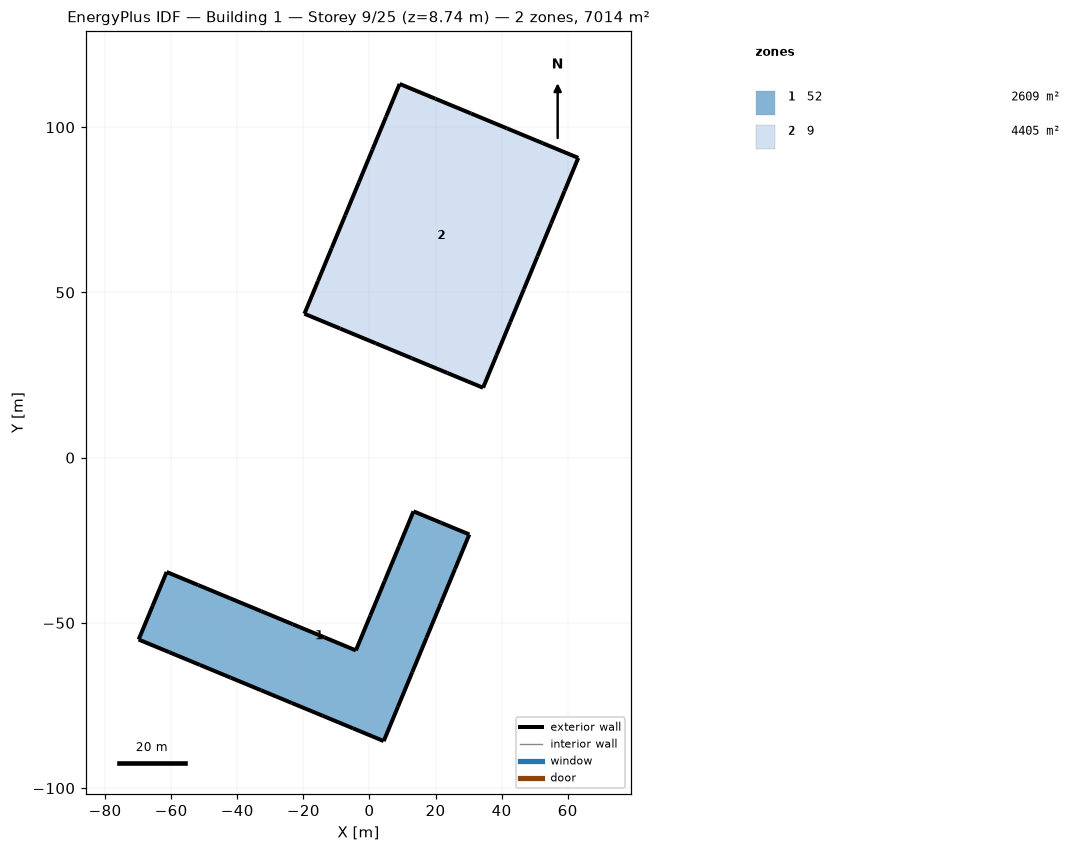
=== STOREY PLAN SPEC (per zone: floor XY polygon, exterior-wall plan segments, windows/doors) ===
zone 1: 52  (2609.1 m²)
  floor: (-69.84, -55.04) (-65.61, -44.82) (-61.37, -34.60) (-51.83, -38.55) (-42.28, -42.51) (-32.74, -46.46) (-23.19, -50.42) (-13.65, -54.37) (-4.10, -58.32) (0.26, -47.80) (4.61, -37.28) (8.97, -26.76) (13.33, -16.24) (21.78, -19.74) (30.22, -23.23) (25.91, -33.66) (21.59, -44.08) (17.27, -54.50) (12.96, -64.92) (8.64, -75.34) (4.32, -85.76) (-4.95, -81.92) (-14.22, -78.08) (-23.49, -74.24) (-32.76, -70.40) (-42.03, -66.56) (-51.30, -62.72) (-60.57, -58.88)
  exterior wall: (-65.61, -44.82) – (-69.84, -55.04)  [11.1 m]
  exterior wall: (-61.37, -34.60) – (-65.61, -44.82)  [11.1 m]
  exterior wall: (-51.83, -38.55) – (-61.37, -34.60)  [10.3 m]
  exterior wall: (-42.28, -42.51) – (-51.83, -38.55)  [10.3 m]
  exterior wall: (-32.74, -46.46) – (-42.28, -42.51)  [10.3 m]
  exterior wall: (-23.19, -50.42) – (-32.74, -46.46)  [10.3 m]
  exterior wall: (-13.65, -54.37) – (-23.19, -50.42)  [10.3 m]
  exterior wall: (-4.10, -58.32) – (-13.65, -54.37)  [10.3 m]
  exterior wall: (0.26, -47.80) – (-4.10, -58.32)  [11.4 m]
  exterior wall: (4.61, -37.28) – (0.26, -47.80)  [11.4 m]
  exterior wall: (8.97, -26.76) – (4.61, -37.28)  [11.4 m]
  exterior wall: (13.33, -16.24) – (8.97, -26.76)  [11.4 m]
  exterior wall: (21.78, -19.74) – (13.33, -16.24)  [9.1 m]
  exterior wall: (30.22, -23.23) – (21.78, -19.74)  [9.1 m]
  exterior wall: (25.91, -33.66) – (30.22, -23.23)  [11.3 m]
  exterior wall: (21.59, -44.08) – (25.91, -33.66)  [11.3 m]
  exterior wall: (17.27, -54.50) – (21.59, -44.08)  [11.3 m]
  exterior wall: (12.96, -64.92) – (17.27, -54.50)  [11.3 m]
  exterior wall: (8.64, -75.34) – (12.96, -64.92)  [11.3 m]
  exterior wall: (4.32, -85.76) – (8.64, -75.34)  [11.3 m]
  exterior wall: (-4.95, -81.92) – (4.32, -85.76)  [10.0 m]
  exterior wall: (-14.22, -78.08) – (-4.95, -81.92)  [10.0 m]
  exterior wall: (-23.49, -74.24) – (-14.22, -78.08)  [10.0 m]
  exterior wall: (-32.76, -70.40) – (-23.49, -74.24)  [10.0 m]
  exterior wall: (-42.03, -66.56) – (-32.76, -70.40)  [10.0 m]
  exterior wall: (-51.30, -62.72) – (-42.03, -66.56)  [10.0 m]
  exterior wall: (-60.57, -58.88) – (-51.30, -62.72)  [10.0 m]
  exterior wall: (-69.84, -55.04) – (-60.57, -58.88)  [10.0 m]
zone 2: 9  (4405.2 m²)
  floor: (9.14, 113.10) (19.95, 108.62) (30.76, 104.15) (41.57, 99.67) (52.38, 95.19) (63.19, 90.71) (59.08, 80.77) (54.96, 70.84) (50.85, 60.90) (46.73, 50.96) (42.61, 41.03) (38.50, 31.09) (34.38, 21.15) (23.57, 25.63) (12.76, 30.11) (1.95, 34.59) (-8.86, 39.07) (-19.67, 43.54) (-15.56, 53.48) (-11.44, 63.42) (-7.33, 73.35) (-3.21, 83.29) (0.91, 93.23) (5.02, 103.17)
  exterior wall: (19.95, 108.62) – (9.14, 113.10)  [11.7 m]
  exterior wall: (30.76, 104.15) – (19.95, 108.62)  [11.7 m]
  exterior wall: (41.57, 99.67) – (30.76, 104.15)  [11.7 m]
  exterior wall: (52.38, 95.19) – (41.57, 99.67)  [11.7 m]
  exterior wall: (63.19, 90.71) – (52.38, 95.19)  [11.7 m]
  exterior wall: (59.08, 80.77) – (63.19, 90.71)  [10.8 m]
  exterior wall: (54.96, 70.84) – (59.08, 80.77)  [10.8 m]
  exterior wall: (50.85, 60.90) – (54.96, 70.84)  [10.8 m]
  exterior wall: (46.73, 50.96) – (50.85, 60.90)  [10.8 m]
  exterior wall: (42.61, 41.03) – (46.73, 50.96)  [10.8 m]
  exterior wall: (38.50, 31.09) – (42.61, 41.03)  [10.8 m]
  exterior wall: (34.38, 21.15) – (38.50, 31.09)  [10.8 m]
  exterior wall: (23.57, 25.63) – (34.38, 21.15)  [11.7 m]
  exterior wall: (12.76, 30.11) – (23.57, 25.63)  [11.7 m]
  exterior wall: (1.95, 34.59) – (12.76, 30.11)  [11.7 m]
  exterior wall: (-8.86, 39.07) – (1.95, 34.59)  [11.7 m]
  exterior wall: (-19.67, 43.54) – (-8.86, 39.07)  [11.7 m]
  exterior wall: (-15.56, 53.48) – (-19.67, 43.54)  [10.8 m]
  exterior wall: (-11.44, 63.42) – (-15.56, 53.48)  [10.8 m]
  exterior wall: (-7.33, 73.35) – (-11.44, 63.42)  [10.8 m]
  exterior wall: (-3.21, 83.29) – (-7.33, 73.35)  [10.8 m]
  exterior wall: (0.91, 93.23) – (-3.21, 83.29)  [10.8 m]
  exterior wall: (5.02, 103.17) – (0.91, 93.23)  [10.8 m]
  exterior wall: (9.14, 113.10) – (5.02, 103.17)  [10.8 m]

=== DERIVED (storey summary) ===
Building: Building 1
Storey: 9 of 25  (floor level z = 8.74 m)
Storey gross floor area: 7014.3 m²
Zones on this storey: 2
  - 52: floor 2609.1 m²; exterior wall 295.9 m (369.5 m²); WWR 0.0%
  - 9: floor 4405.2 m²; exterior wall 267.6 m (334.2 m²); WWR 0.0%
Zone adjacency: (none detected)